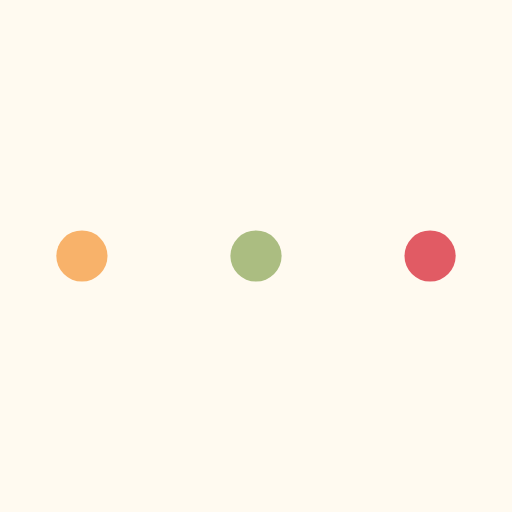
t = 0.00 s
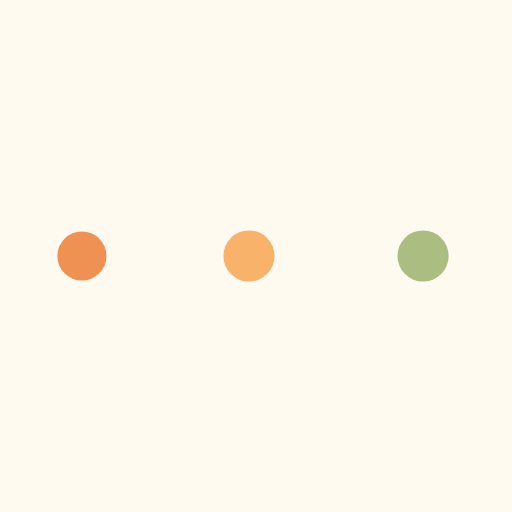
t = 0.31 s
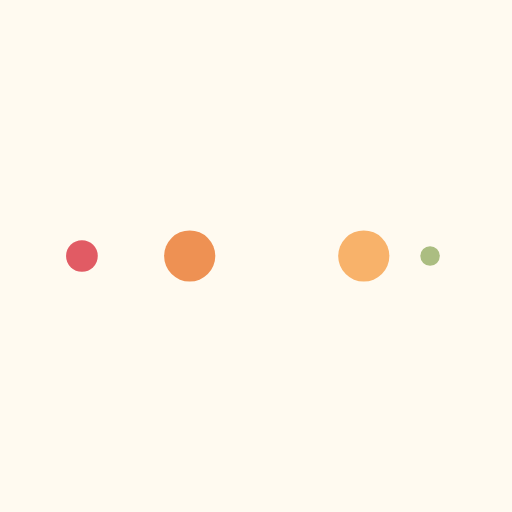
t = 0.51 s
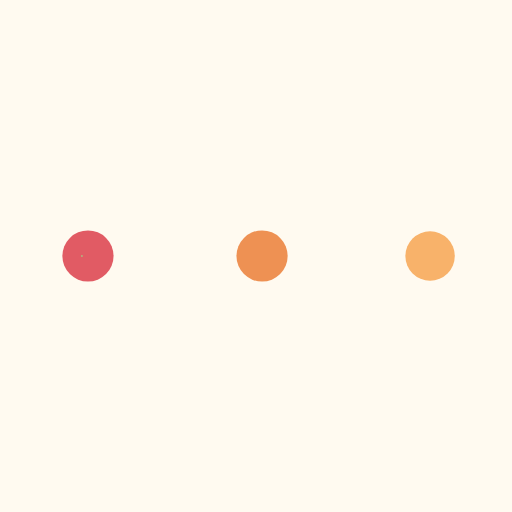
t = 0.82 s
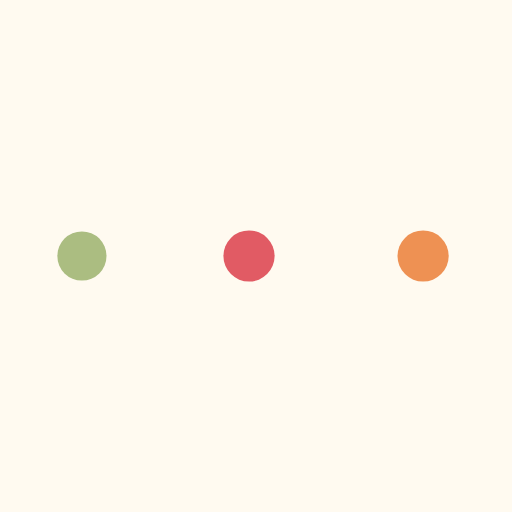
t = 1.13 s
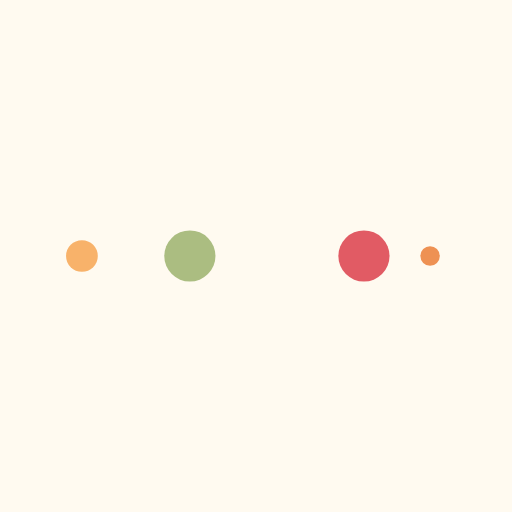
t = 1.33 s

The animated SVG that drew these frames (rendered in a browser with its animation timeline set to each time). Animation: 10 SMIL elements (animate=10); one cycle of 1.64 s, repeats indefinitely.

<?xml version="1.0" encoding="utf-8"?>
<svg xmlns="http://www.w3.org/2000/svg" xmlns:xlink="http://www.w3.org/1999/xlink" style="margin: auto; background: rgb(255, 250, 240); display: block; shape-rendering: auto; animation-play-state: running; animation-delay: 0s;" width="200px" height="200px" viewBox="0 0 100 100" preserveAspectRatio="xMidYMid">
<circle cx="84" cy="50" r="10" fill="#e15b64" style="animation-play-state: running; animation-delay: 0s;">
    <animate attributeName="r" repeatCount="indefinite" dur="0.4098360655737705s" calcMode="spline" keyTimes="0;1" values="5;0" keySplines="0 0.5 0.5 1" begin="0s" style="animation-play-state: running; animation-delay: 0s;"></animate>
    <animate attributeName="fill" repeatCount="indefinite" dur="1.639344262295082s" calcMode="discrete" keyTimes="0;0.25;0.5;0.75;1" values="#e15b64;#abbd81;#f8b26a;#ee9153;#e15b64" begin="0s" style="animation-play-state: running; animation-delay: 0s;"></animate>
</circle><circle cx="16" cy="50" r="10" fill="#e15b64" style="animation-play-state: running; animation-delay: 0s;">
  <animate attributeName="r" repeatCount="indefinite" dur="1.639344262295082s" calcMode="spline" keyTimes="0;0.25;0.5;0.75;1" values="0;0;5;5;5" keySplines="0 0.5 0.5 1;0 0.5 0.5 1;0 0.5 0.5 1;0 0.5 0.5 1" begin="0s" style="animation-play-state: running; animation-delay: 0s;"></animate>
  <animate attributeName="cx" repeatCount="indefinite" dur="1.639344262295082s" calcMode="spline" keyTimes="0;0.25;0.5;0.75;1" values="16;16;16;50;84" keySplines="0 0.5 0.5 1;0 0.5 0.5 1;0 0.5 0.5 1;0 0.5 0.5 1" begin="0s" style="animation-play-state: running; animation-delay: 0s;"></animate>
</circle><circle cx="50" cy="50" r="10" fill="#ee9153" style="animation-play-state: running; animation-delay: 0s;">
  <animate attributeName="r" repeatCount="indefinite" dur="1.639344262295082s" calcMode="spline" keyTimes="0;0.25;0.5;0.75;1" values="0;0;5;5;5" keySplines="0 0.5 0.5 1;0 0.5 0.5 1;0 0.5 0.5 1;0 0.5 0.5 1" begin="-0.4098360655737705s" style="animation-play-state: running; animation-delay: 0s;"></animate>
  <animate attributeName="cx" repeatCount="indefinite" dur="1.639344262295082s" calcMode="spline" keyTimes="0;0.25;0.5;0.75;1" values="16;16;16;50;84" keySplines="0 0.5 0.5 1;0 0.5 0.5 1;0 0.5 0.5 1;0 0.5 0.5 1" begin="-0.4098360655737705s" style="animation-play-state: running; animation-delay: 0s;"></animate>
</circle><circle cx="84" cy="50" r="10" fill="#f8b26a" style="animation-play-state: running; animation-delay: 0s;">
  <animate attributeName="r" repeatCount="indefinite" dur="1.639344262295082s" calcMode="spline" keyTimes="0;0.25;0.5;0.75;1" values="0;0;5;5;5" keySplines="0 0.5 0.5 1;0 0.5 0.5 1;0 0.5 0.5 1;0 0.5 0.5 1" begin="-0.819672131147541s" style="animation-play-state: running; animation-delay: 0s;"></animate>
  <animate attributeName="cx" repeatCount="indefinite" dur="1.639344262295082s" calcMode="spline" keyTimes="0;0.25;0.5;0.75;1" values="16;16;16;50;84" keySplines="0 0.5 0.5 1;0 0.5 0.5 1;0 0.5 0.5 1;0 0.5 0.5 1" begin="-0.819672131147541s" style="animation-play-state: running; animation-delay: 0s;"></animate>
</circle><circle cx="16" cy="50" r="10" fill="#abbd81" style="animation-play-state: running; animation-delay: 0s;">
  <animate attributeName="r" repeatCount="indefinite" dur="1.639344262295082s" calcMode="spline" keyTimes="0;0.25;0.5;0.75;1" values="0;0;5;5;5" keySplines="0 0.5 0.5 1;0 0.5 0.5 1;0 0.5 0.5 1;0 0.5 0.5 1" begin="-1.2295081967213115s" style="animation-play-state: running; animation-delay: 0s;"></animate>
  <animate attributeName="cx" repeatCount="indefinite" dur="1.639344262295082s" calcMode="spline" keyTimes="0;0.25;0.5;0.75;1" values="16;16;16;50;84" keySplines="0 0.5 0.5 1;0 0.5 0.5 1;0 0.5 0.5 1;0 0.5 0.5 1" begin="-1.2295081967213115s" style="animation-play-state: running; animation-delay: 0s;"></animate>
</circle>
<!-- [ldio] generated by https://loading.io/ --></svg>
